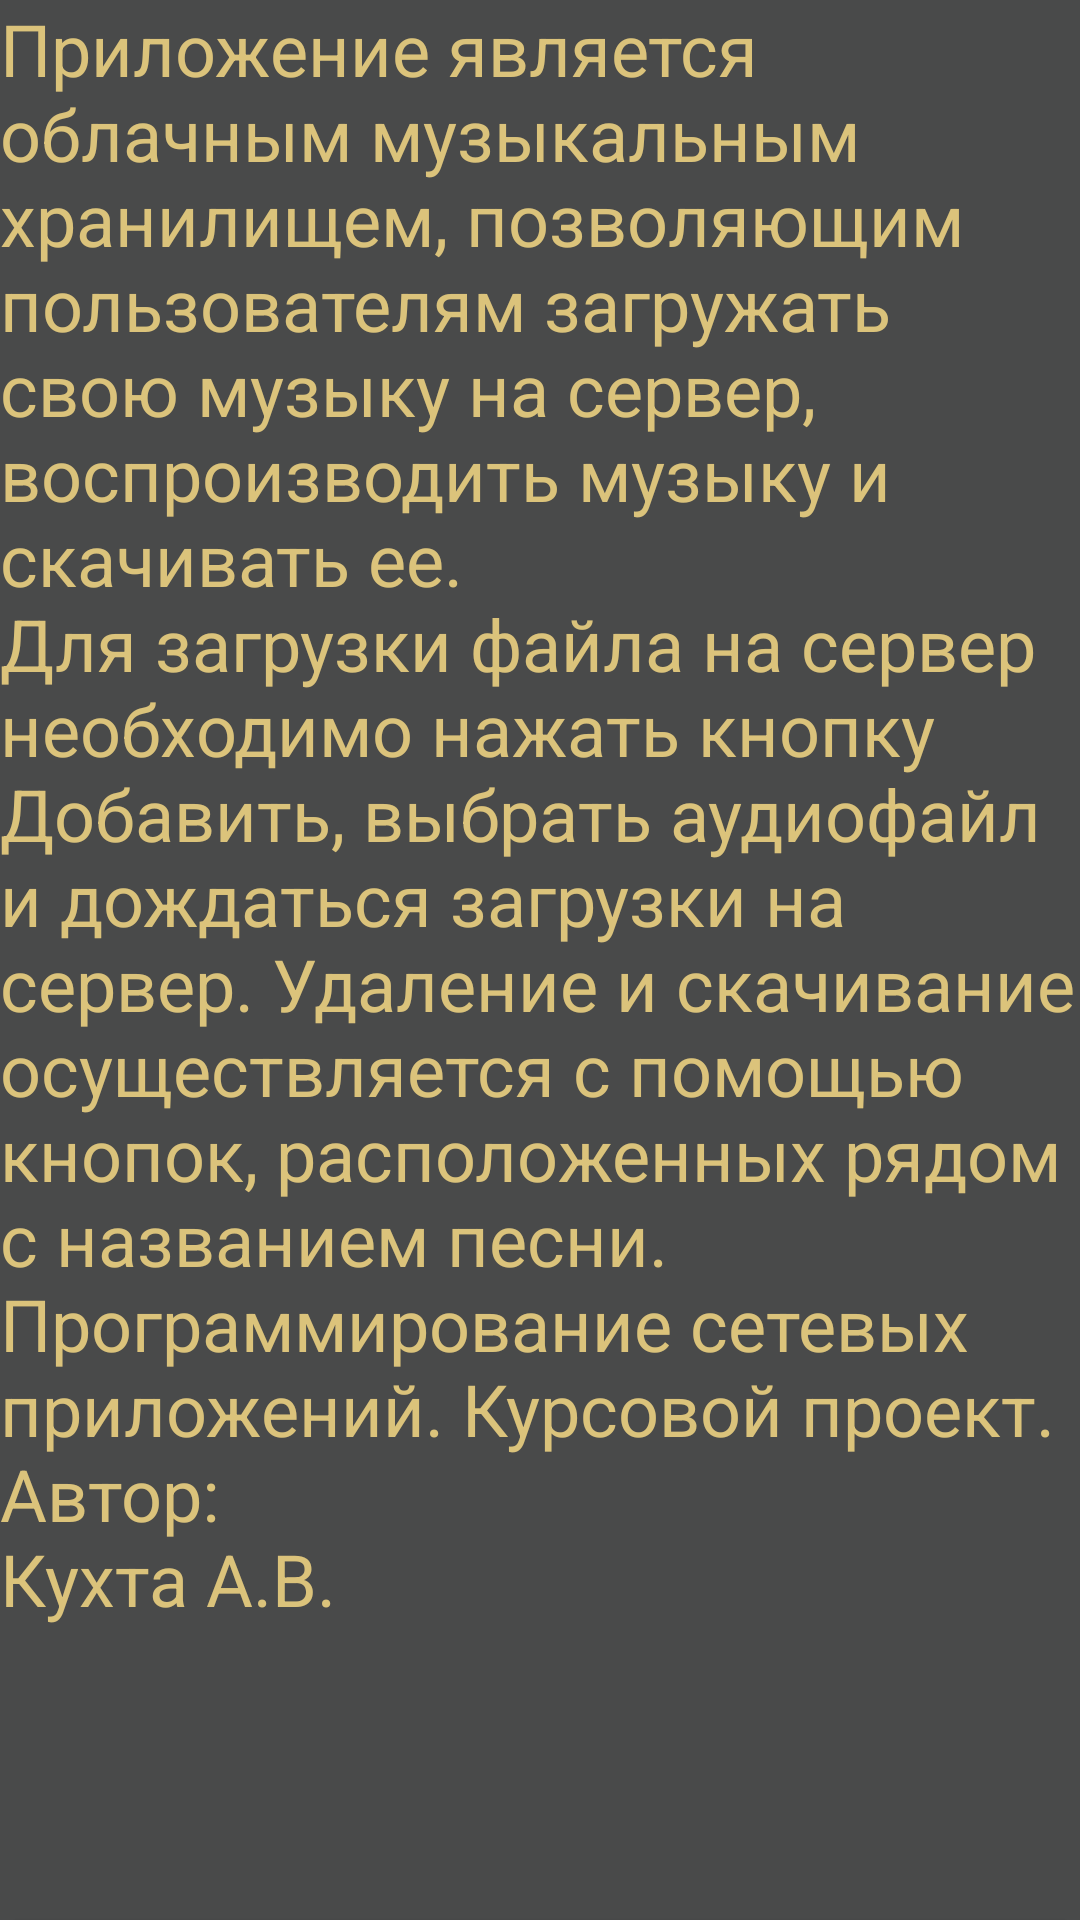

Write the Android layout XML for this screen, with the resource values it uses.
<!-- AndroidManifest.xml: application theme AppTheme -->
<!-- res/layout/helplayout.xml -->
<?xml version="1.0" encoding="utf-8"?>
<LinearLayout xmlns:android="http://schemas.android.com/apk/res/android"
    xmlns:tools="http://schemas.android.com/tools"
    android:orientation="vertical" android:layout_width="match_parent"
    android:layout_height="match_parent" android:background="#494a4a" tools:context=".HelpActivity">

    <TextView
        android:id="@+id/textView3"
        android:layout_width="match_parent"
        android:layout_height="634dp"
        android:text="@string/help_text"
        android:textColor="@color/font_color"
        android:textSize="24sp"
        tools:text="@string/help_text" />

    <Button
        android:id="@+id/closehelp"
        android:layout_width="match_parent"
        android:layout_height="62dp"
        android:text="Закрыть"
        android:textColor="@color/font_color" />
</LinearLayout>
<!-- resources referenced by this layout -->
<resources>
  <color name="font_color">#dbc37b</color>
  <string name="help_text">Приложение является облачным музыкальным хранилищем, позволяющим пользователям загружать свою музыку на сервер, воспроизводить музыку и скачивать ее.\nДля загрузки файла на сервер необходимо нажать кнопку "Добавить", выбрать аудиофайл и дождаться загрузки на сервер. Удаление и скачивание осуществляется с помощью кнопок, расположенных рядом с названием песни.\nПрограммирование сетевых приложений. Курсовой проект.\nАвтор:\nКухта А.В.
      </string>
  <style name="AppTheme" parent="Theme.AppCompat.Light.NoActionBar">
          
          <item name="colorPrimary">@color/colorPrimary</item>
          <item name="colorPrimaryDark">@color/colorPrimaryDark</item>
          <item name="colorAccent">@color/colorAccent</item>
          <item name="android:windowFullscreen">true</item>
      </style>
  <color name="colorPrimary">#008577</color>
  <color name="colorPrimaryDark">#00574B</color>
  <color name="colorAccent">#D81B60</color>
</resources>
